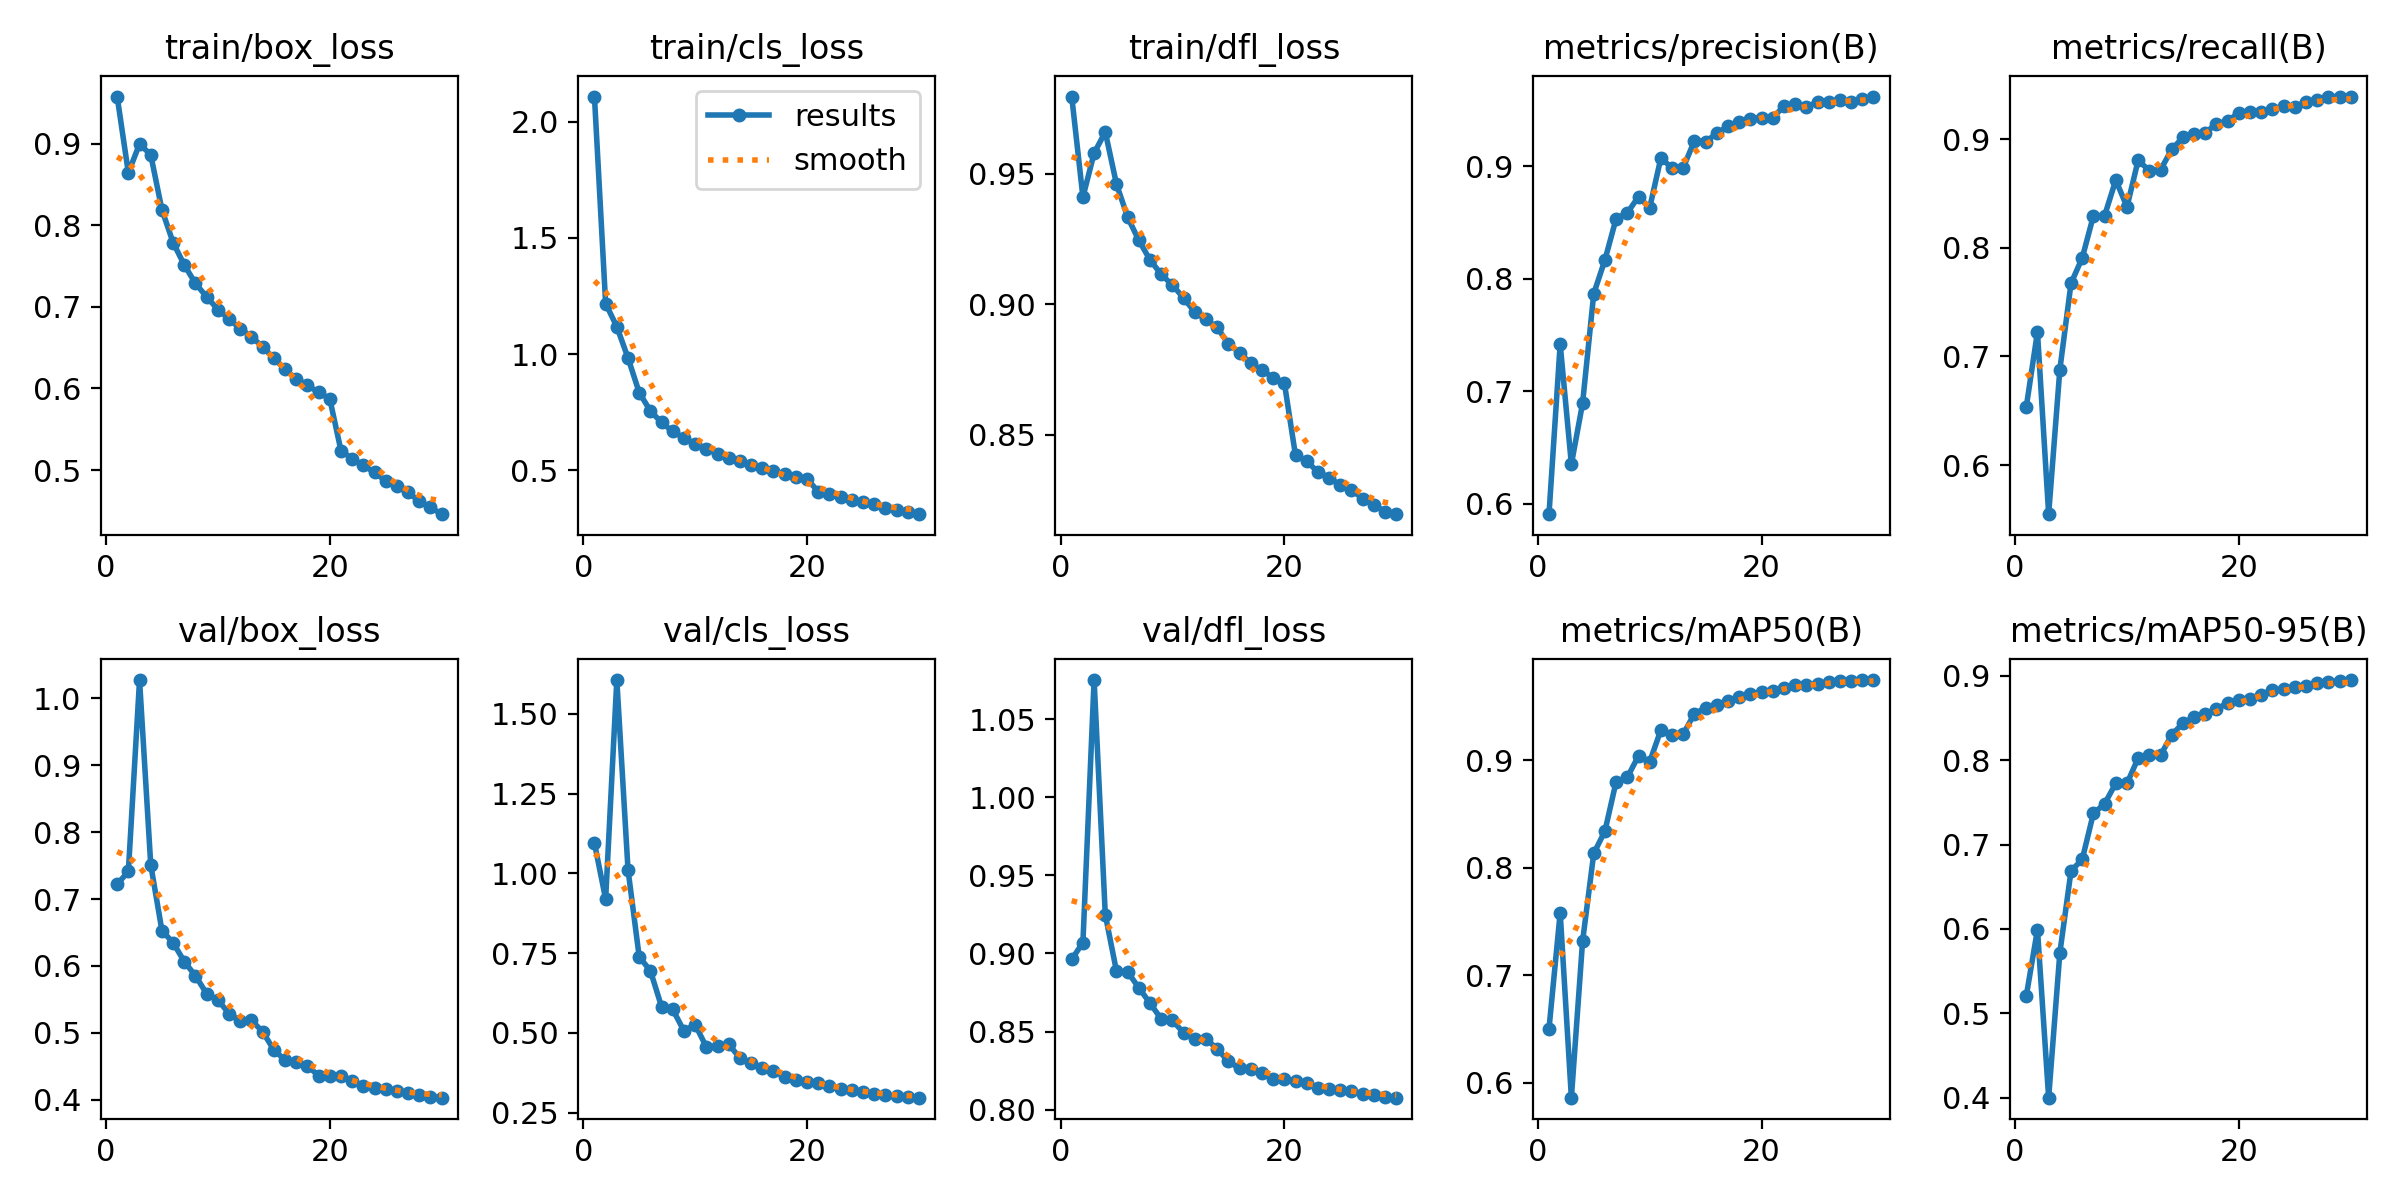

Source data for this figure (header and first rows):
epoch, time, train/box_loss, train/cls_loss, train/dfl_loss, metrics/precision(B), metrics/recall(B), metrics/mAP50(B), metrics/mAP50-95(B), val/box_loss, val/cls_loss, val/dfl_loss, lr/pg0, lr/pg1, lr/pg2
1, 1092, 0.9575, 2.108, 0.9797, 0.5907, 0.6535, 0.6504, 0.5204, 0.722, 1.095, 0.8962, 0.003327, 0.003327, 0.003327
2, 2190, 0.864, 1.217, 0.9411, 0.7418, 0.7226, 0.7582, 0.5991, 0.7411, 0.9194, 0.9069, 0.00644, 0.00644, 0.00644
3, 3294, 0.8996, 1.118, 0.9579, 0.6351, 0.5549, 0.5863, 0.3998, 1.027, 1.606, 1.075, 0.009334, 0.009334, 0.009334
4, 4392, 0.8861, 0.9832, 0.9661, 0.6891, 0.6878, 0.7316, 0.5714, 0.7511, 1.011, 0.9248, 0.00901, 0.00901, 0.00901
5, 5487, 0.8188, 0.8341, 0.9461, 0.7867, 0.7674, 0.8133, 0.6687, 0.6529, 0.7385, 0.8887, 0.00868, 0.00868, 0.00868
6, 6580, 0.7786, 0.7549, 0.9334, 0.8167, 0.7906, 0.8341, 0.6824, 0.6347, 0.6946, 0.8881, 0.00835, 0.00835, 0.00835
7, 7674, 0.7512, 0.7054, 0.9245, 0.8534, 0.8294, 0.88, 0.737, 0.6066, 0.5818, 0.878, 0.00802, 0.00802, 0.00802
8, 8769, 0.7285, 0.6666, 0.917, 0.8584, 0.8296, 0.8841, 0.7483, 0.5853, 0.5734, 0.8681, 0.00769, 0.00769, 0.00769
9, 9862, 0.7121, 0.6389, 0.9114, 0.8729, 0.8623, 0.9039, 0.7728, 0.5586, 0.506, 0.8581, 0.00736, 0.00736, 0.00736
10, 10956, 0.6966, 0.6112, 0.9074, 0.8631, 0.8376, 0.8985, 0.7725, 0.5492, 0.5258, 0.8571, 0.00703, 0.00703, 0.00703
11, 12047, 0.6851, 0.5908, 0.9024, 0.9073, 0.8806, 0.928, 0.8026, 0.5289, 0.456, 0.8492, 0.0067, 0.0067, 0.0067
12, 13138, 0.6731, 0.5716, 0.897, 0.8981, 0.8708, 0.9233, 0.806, 0.518, 0.4577, 0.8451, 0.00637, 0.00637, 0.00637
13, 14226, 0.6633, 0.5535, 0.8942, 0.8986, 0.8718, 0.9243, 0.8059, 0.5186, 0.4647, 0.8454, 0.00604, 0.00604, 0.00604
14, 15316, 0.651, 0.5385, 0.8911, 0.9226, 0.8904, 0.9432, 0.8302, 0.502, 0.4208, 0.8389, 0.00571, 0.00571, 0.00571
15, 16407, 0.637, 0.5237, 0.8848, 0.9218, 0.9016, 0.9485, 0.8439, 0.4746, 0.4048, 0.8309, 0.00538, 0.00538, 0.00538
16, 17496, 0.6235, 0.5111, 0.8814, 0.9291, 0.9051, 0.9516, 0.8514, 0.4597, 0.3887, 0.8264, 0.00505, 0.00505, 0.00505
17, 18586, 0.6116, 0.4963, 0.8773, 0.9355, 0.9059, 0.9548, 0.8552, 0.4569, 0.38, 0.8257, 0.00472, 0.00472, 0.00472
18, 19675, 0.604, 0.4839, 0.8748, 0.9392, 0.914, 0.9588, 0.8607, 0.4506, 0.3632, 0.8237, 0.00439, 0.00439, 0.00439
19, 20767, 0.595, 0.4722, 0.8718, 0.9422, 0.9168, 0.9612, 0.8679, 0.4363, 0.3508, 0.8196, 0.00406, 0.00406, 0.00406
20, 21858, 0.5873, 0.4634, 0.8699, 0.9431, 0.9241, 0.9635, 0.8716, 0.4364, 0.3446, 0.8196, 0.00373, 0.00373, 0.00373
21, 22909, 0.5239, 0.4072, 0.842, 0.9431, 0.9245, 0.9641, 0.8728, 0.4354, 0.3427, 0.8183, 0.0034, 0.0034, 0.0034
22, 23960, 0.5138, 0.3956, 0.8398, 0.9533, 0.9248, 0.9674, 0.8776, 0.4284, 0.3325, 0.8169, 0.00307, 0.00307, 0.00307
23, 25010, 0.5057, 0.3853, 0.8357, 0.955, 0.9276, 0.9699, 0.8834, 0.4212, 0.3228, 0.8141, 0.00274, 0.00274, 0.00274
24, 26060, 0.497, 0.3731, 0.8335, 0.9525, 0.9302, 0.9699, 0.8844, 0.418, 0.3204, 0.8134, 0.00241, 0.00241, 0.00241
25, 27111, 0.4867, 0.3612, 0.8306, 0.9571, 0.9299, 0.9708, 0.8863, 0.4157, 0.315, 0.8129, 0.00208, 0.00208, 0.00208
26, 28162, 0.4805, 0.3528, 0.8288, 0.9568, 0.9342, 0.9724, 0.8886, 0.4131, 0.3095, 0.8119, 0.00175, 0.00175, 0.00175
27, 29213, 0.4725, 0.3392, 0.8255, 0.9591, 0.9364, 0.9734, 0.8915, 0.4096, 0.3041, 0.8103, 0.00142, 0.00142, 0.00142
28, 30264, 0.4618, 0.3293, 0.8232, 0.957, 0.9392, 0.9738, 0.8928, 0.407, 0.3011, 0.8094, 0.00109, 0.00109, 0.00109
29, 31316, 0.4542, 0.3196, 0.8203, 0.9599, 0.9387, 0.9744, 0.8942, 0.405, 0.2983, 0.8082, 0.00076, 0.00076, 0.00076
30, 32367, 0.446, 0.3106, 0.8195, 0.9618, 0.9383, 0.9744, 0.8952, 0.4033, 0.2969, 0.8077, 0.00043, 0.00043, 0.00043
